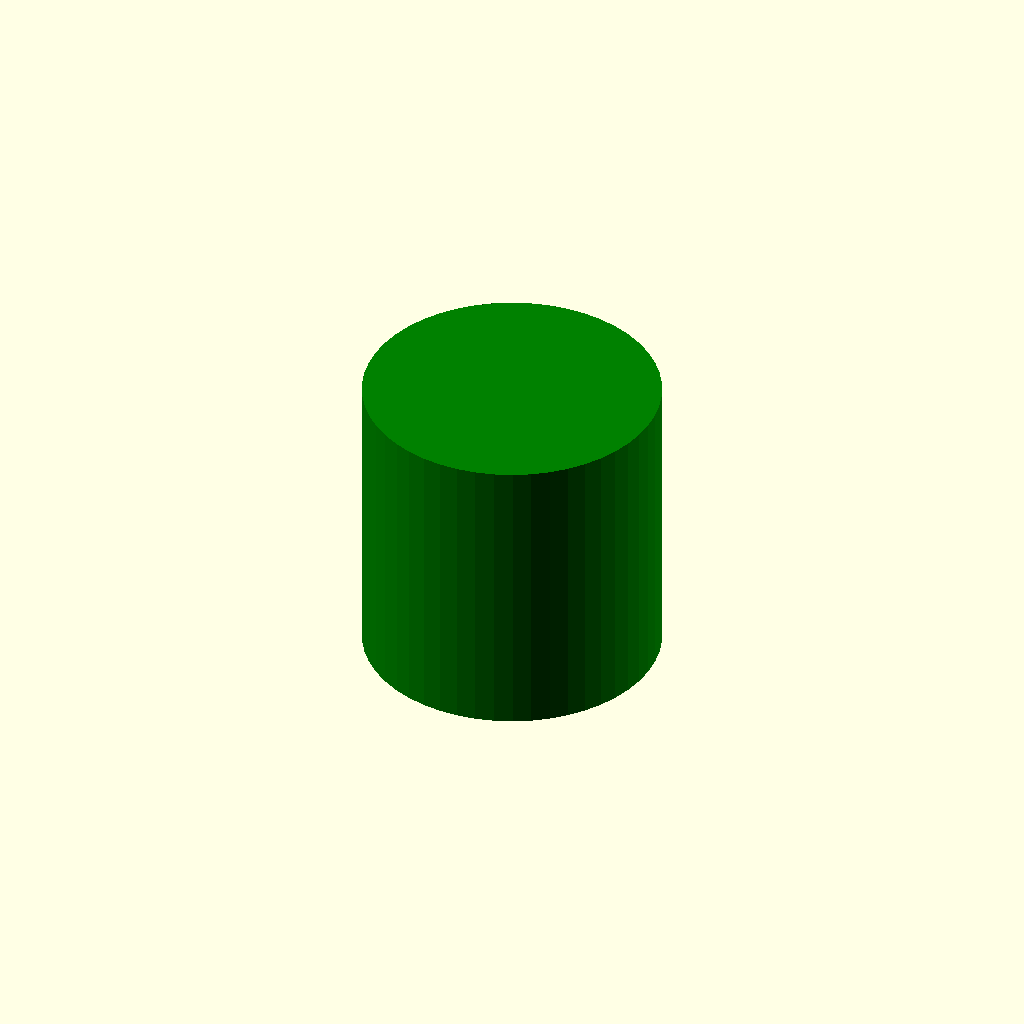
Cell 1: the model at its default parameters.
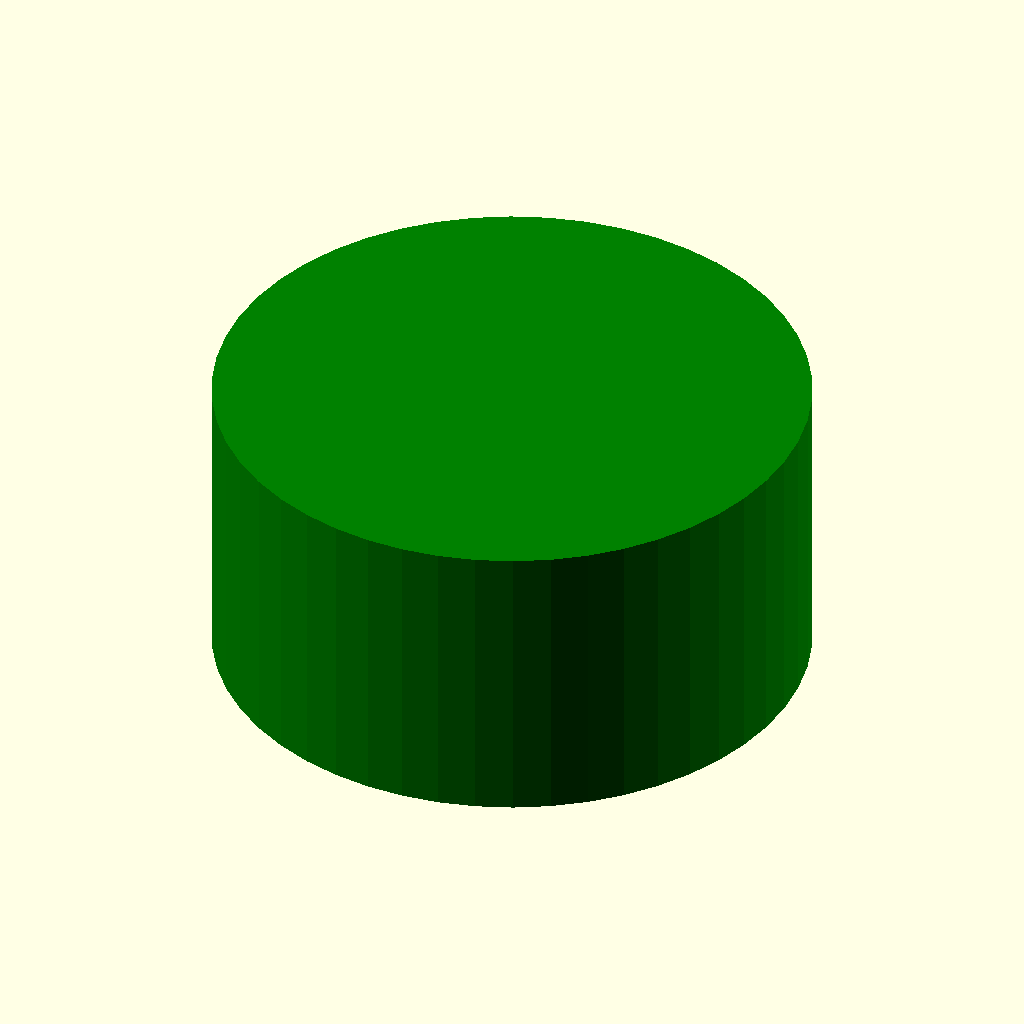
Cell 2 — cylinder_radius set to 20, the other parameters unchanged.
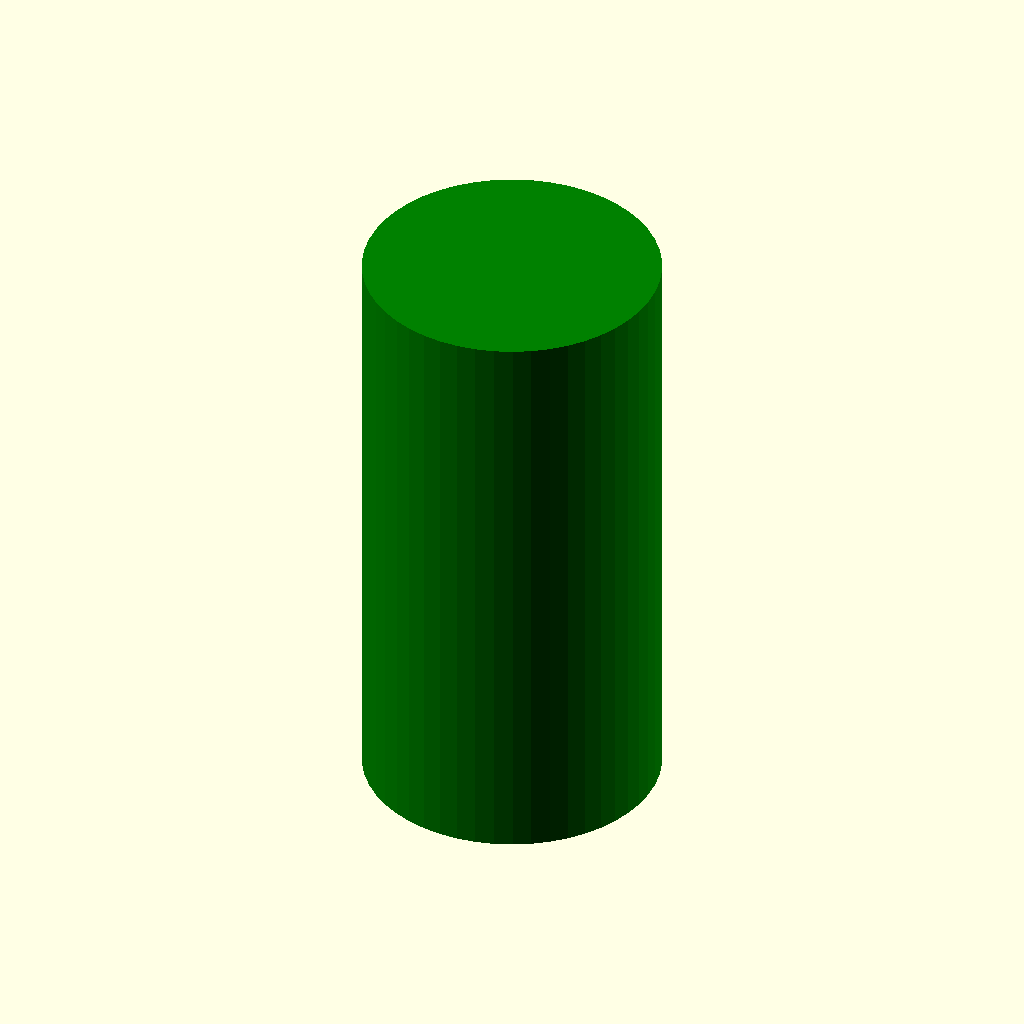
Cell 3: cylinder_height = 40 (everything else at default).
One fixed orthographic camera (rotation 55°, 0°, 25°; colour scheme Cornfield) for every cell.
Source of the model, backend/sessions/edf313d4-97ed-4f4f-a353-d148fff74e40/model.scad:
// Parameters
cylinder_radius = 10;
cylinder_height = 20;
$fn = 50;

// Model
color("green")
  cylinder(h=cylinder_height, r=cylinder_radius, center=true);
Customizer parameters (derived from the source; name, type, default, range or options):
cylinder_radius: number, default 10
cylinder_height: number, default 20
